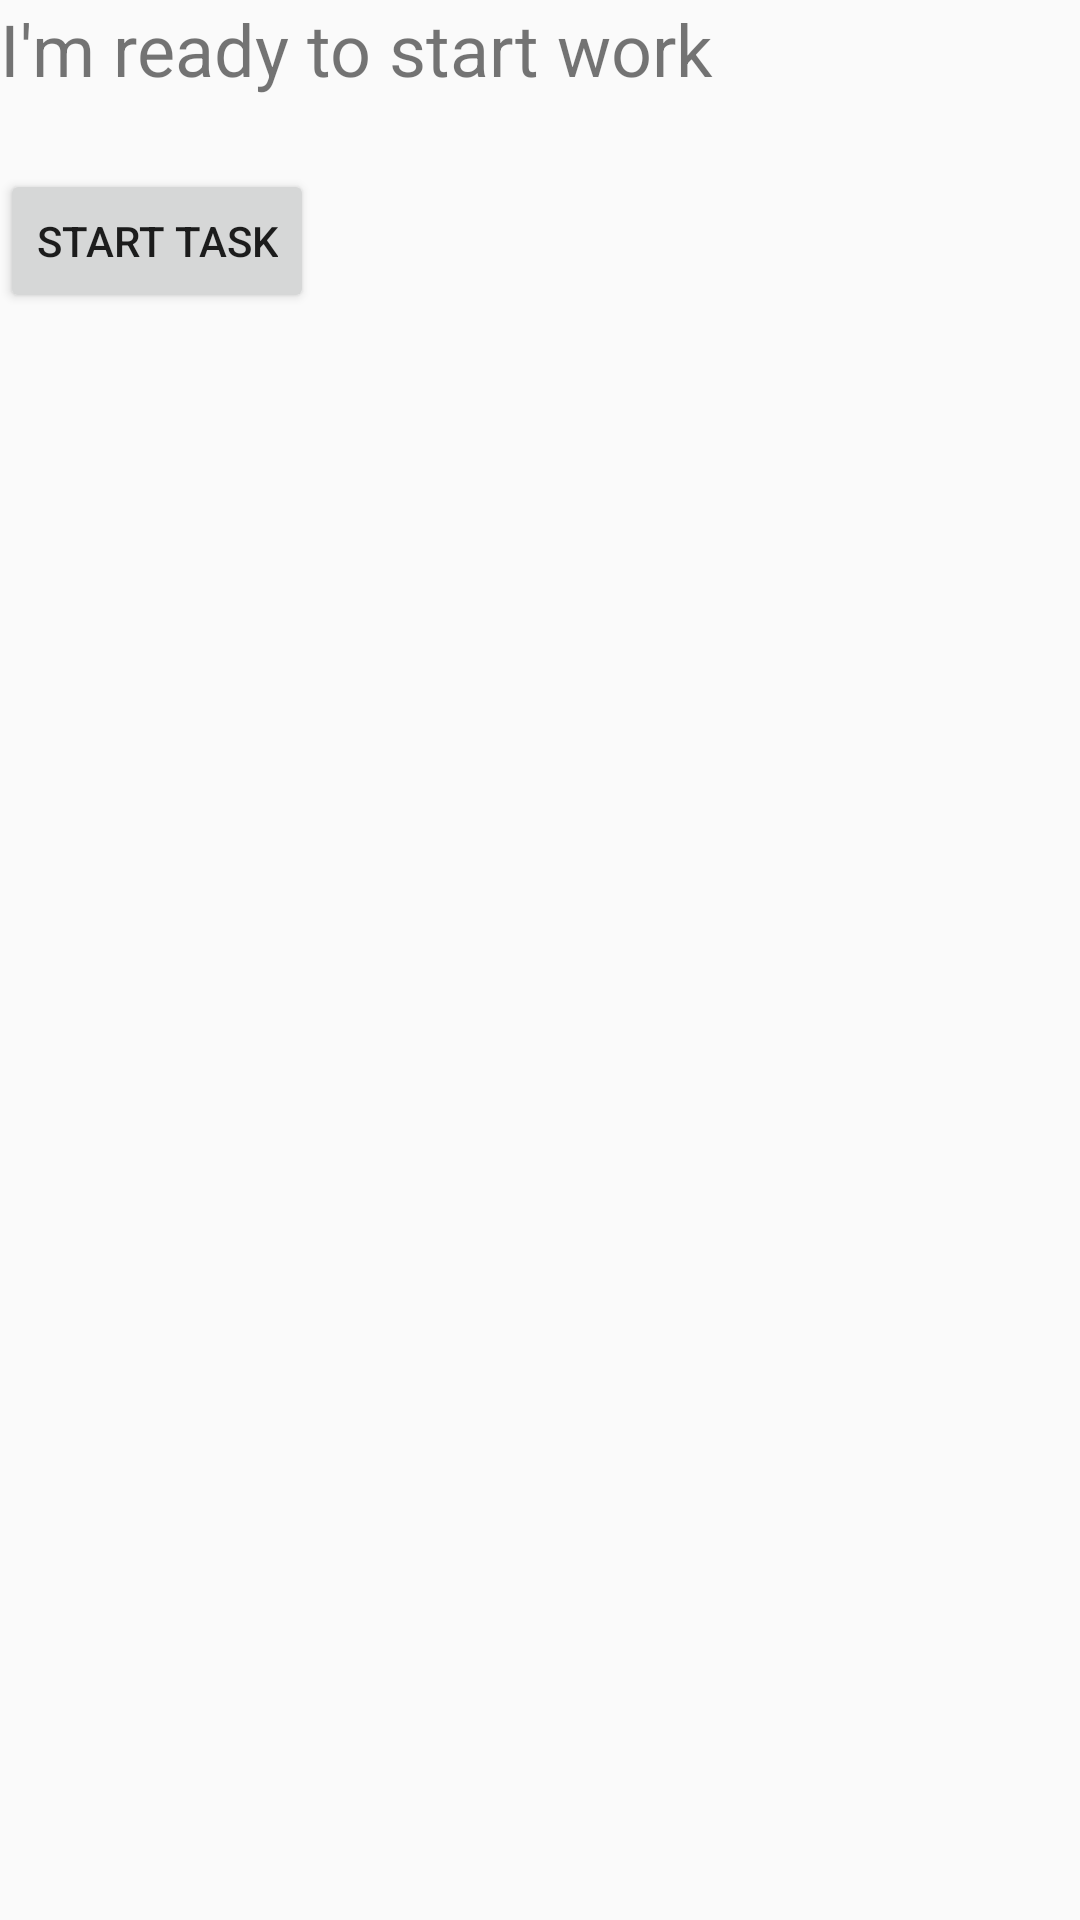

Produce the Android XML layout that renders to this screen, including the resource entries it uses.
<!-- AndroidManifest.xml: application theme AppTheme -->
<!-- res/layout/activity_simple_async_task.xml -->
<?xml version="1.0" encoding="utf-8"?>
<RelativeLayout xmlns:android="http://schemas.android.com/apk/res/android"
    xmlns:app="http://schemas.android.com/apk/res-auto"
    xmlns:tools="http://schemas.android.com/tools"
    android:layout_width="match_parent"
    android:layout_height="match_parent"
    android:layout_margin="@dimen/layoutMargin"
    tools:context=".SimpleAsyncTask">

    <TextView
        android:id="@+id/simpleAsyncTask_textView1"
        android:layout_width="match_parent"
        android:layout_height="wrap_content"
        android:text="@string/simpleAsyncTask_initialMessageInTextView"
        android:textSize="24sp" />

    <Button
        android:id="@+id/simpleAsyncTask_button"
        android:layout_width="wrap_content"
        android:layout_height="wrap_content"
        android:layout_below="@id/simpleAsyncTask_textView1"
        android:layout_marginTop="@dimen/viewMarginTop"
        android:onClick="startTask"
        android:text="@string/simpleAsyncTask_Button_start_task" />

</RelativeLayout>
<!-- resources referenced by this layout -->
<resources>
  <dimen name="layoutMargin">16dp</dimen>
  <dimen name="viewMarginTop">24dp</dimen>
  <string name="simpleAsyncTask_Button_start_task">Start Task</string>
  <string name="simpleAsyncTask_initialMessageInTextView">I\'m ready to start work</string>
  <style name="AppTheme" parent="Theme.AppCompat.Light.DarkActionBar">
          
          <item name="colorPrimary">@color/colorPrimary</item>
          <item name="colorPrimaryDark">@color/colorPrimaryDark</item>
          <item name="colorAccent">@color/colorAccent</item>
      </style>
  <color name="colorPrimary">#3F51B5</color>
  <color name="colorPrimaryDark">#121F6D</color>
  <color name="colorAccent">#000000</color>
</resources>
